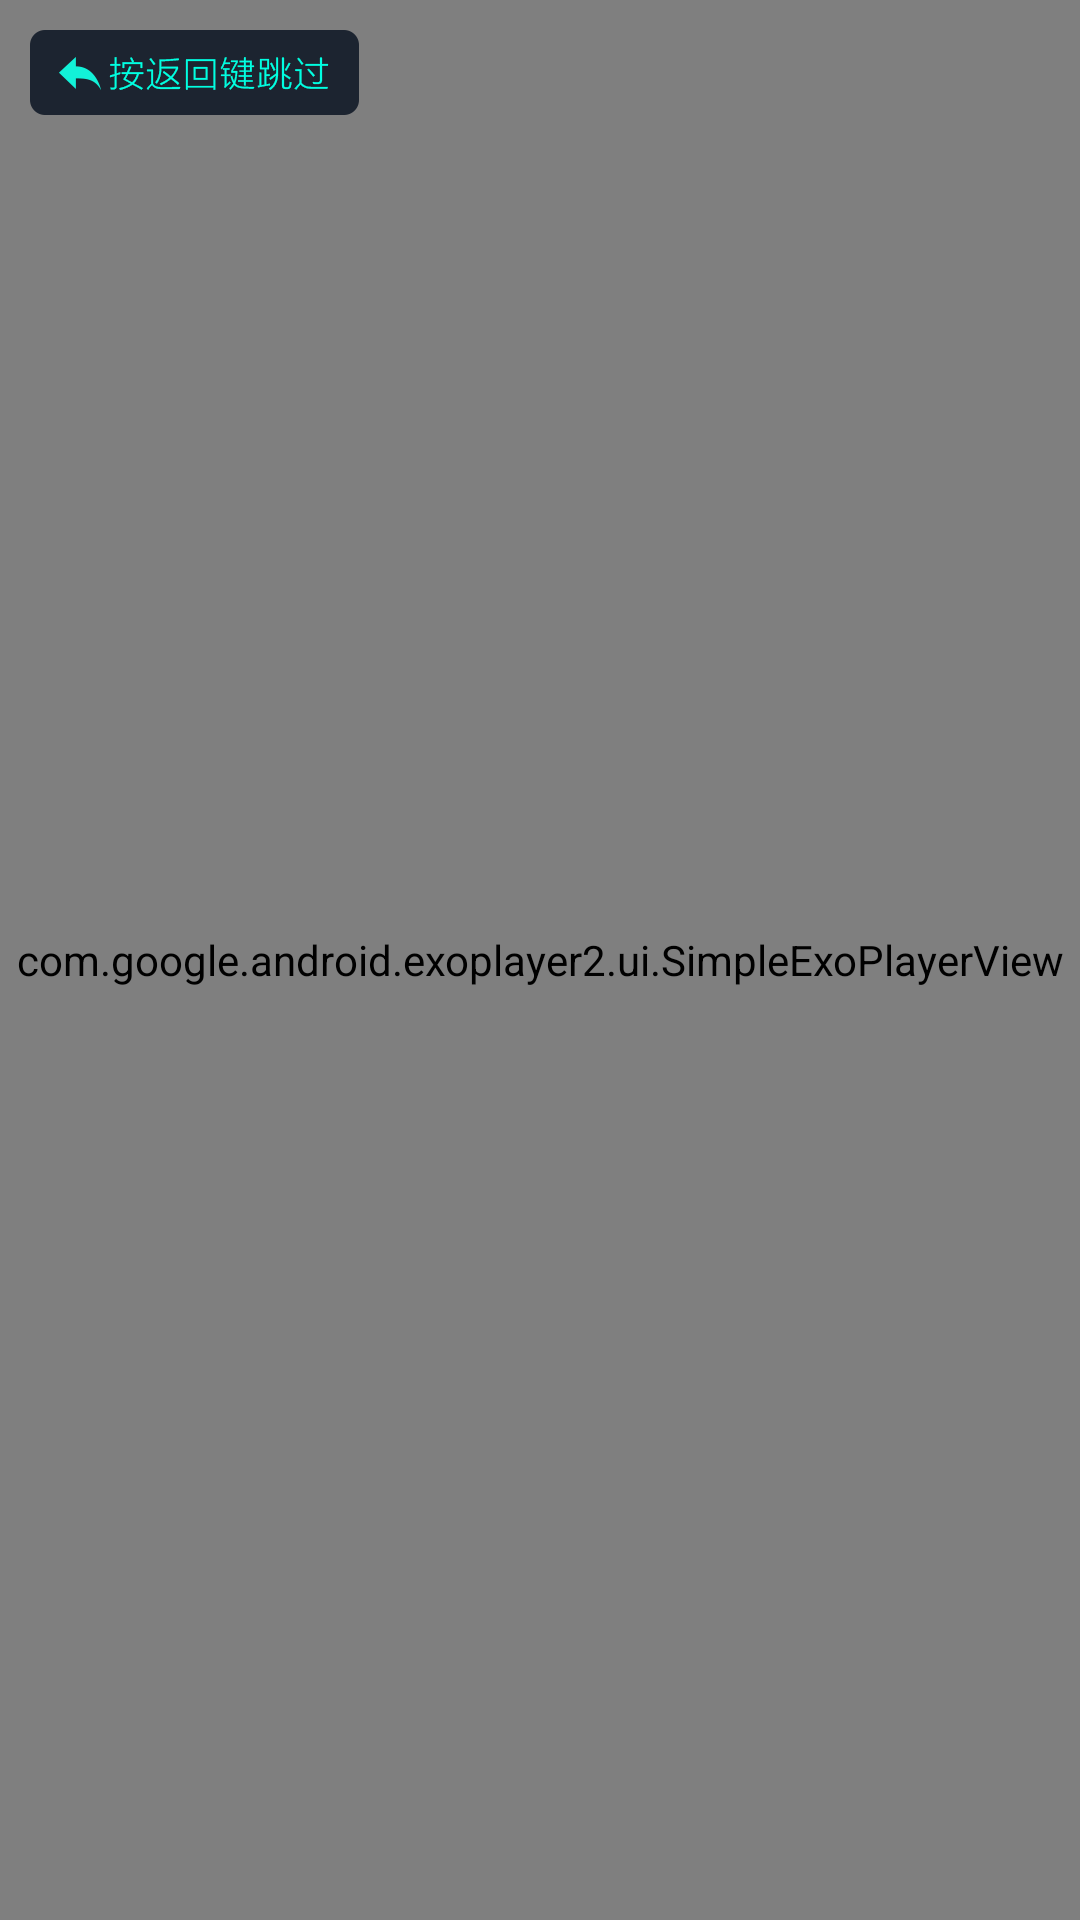

The Android layout XML behind this screen, and the referenced resources:
<!-- AndroidManifest.xml: application theme AppTheme -->
<!-- res/layout/splash_layout.xml -->
<?xml version="1.0" encoding="utf-8"?>
<RelativeLayout xmlns:android="http://schemas.android.com/apk/res/android"
    android:orientation="vertical"
    android:layout_width="match_parent"
    android:layout_height="match_parent">
    <com.google.android.exoplayer2.ui.SimpleExoPlayerView
        android:id="@+id/playerView"
        android:layout_width="match_parent"
        android:layout_height="match_parent" />
    <ImageView
        android:id="@+id/splash_bg"
        android:layout_width="match_parent"
        android:layout_height="match_parent" />

    <ImageView
        android:id="@+id/splash_exit"
        android:layout_width="wrap_content"
        android:layout_height="wrap_content"
        android:layout_gravity="right"
        android:padding="30px"
        android:src="@mipmap/splash_exit" />
</RelativeLayout>
<!-- resources referenced by this layout -->
<resources>
  <!-- mipmap splash_exit: png bitmap (mipmap-xxhdpi, 6466 bytes) -->
  <style name="AppTheme" parent="android:Theme.Black.NoTitleBar.Fullscreen">
          
          <item name="colorPrimary">@color/colorPrimary</item>
          <item name="colorPrimaryDark">@color/colorPrimaryDark</item>
          <item name="colorAccent">@color/colorAccent</item>
      </style>
  <!-- not gathered from this repository: default colours our renderer supplied (Android Studio template values) -->
  <color name="colorPrimary">#FF6200EE</color>
  <color name="colorPrimaryDark">#FF3700B3</color>
  <color name="colorAccent">#FF03DAC5</color>
</resources>
